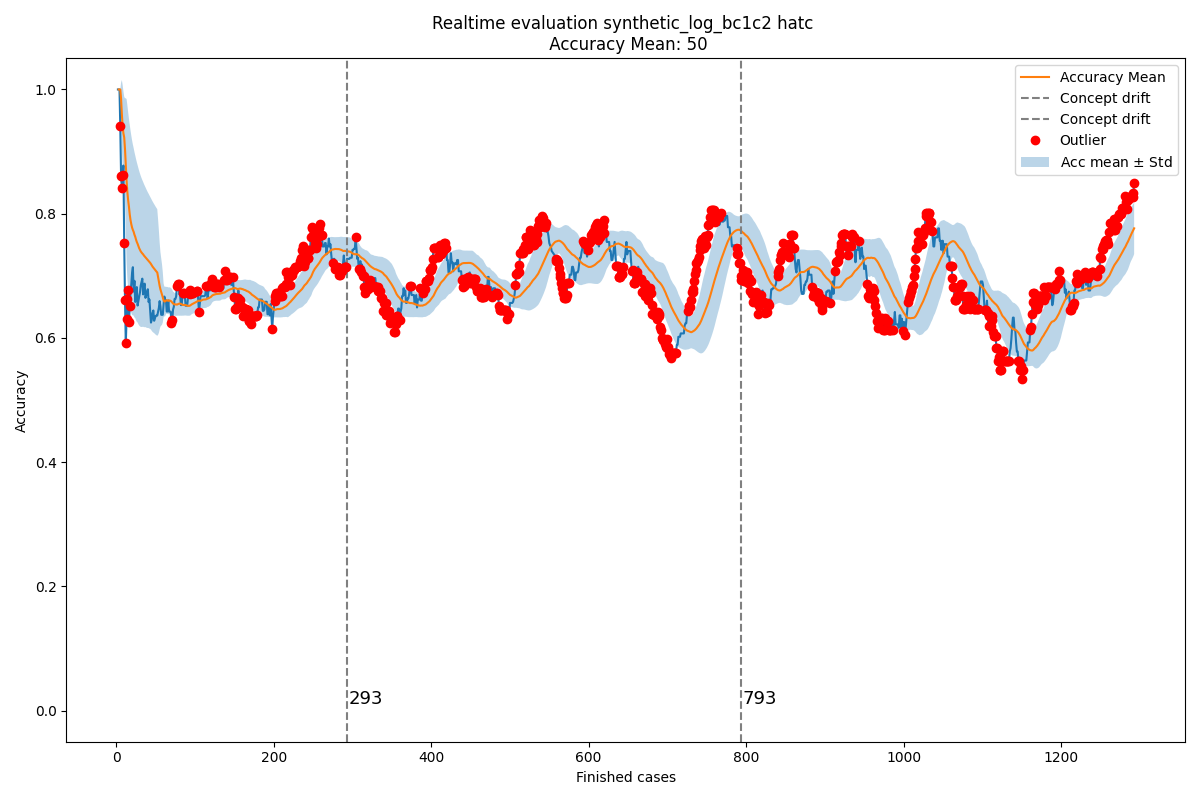

Source data for this figure (header and first rows):
Acc mean, Acc std, New observation, Normality, Time, prefix_2, prefix_3, prefix_4, prefix_5, prefix_6, prefix_7, prefix_8, prefix_9, prefix_10, prefix_11, prefix_12, prefix_13, prefix_14, prefix_15, prefix_16, prefix_17, prefix_18
0.0, 0.0, , True, 2004-02-19 11:26:53, , 1.0, 1.0, 1.0, 1.0, 1.0, 1.0, 0.0, 0.0, 0.0, 0.0, 0, 0, 0, 0, 0, 0
, , 1.0, True, 2004-02-19 12:16:18, 1.0, 1.0, 1.0, 1.0, 1.0, 1.0, 1.0, 1.0, 1.0, 1.0, 1.0, 0, 0, 0, 0, 0, 0
1.0, 0.0, 1.0, True, 2004-02-19 12:48:29, 1.0, 1.0, 1.0, 1.0, 1.0, 1.0, 1.0, 1.0, 1.0, 1.0, 1.0, 0, 0, 0, 0, 0, 0
1.0, 0.0, 1.0, True, 2004-02-19 14:11:51, 1.0, 1.0, 1.0, 1.0, 1.0, 1.0, 1.0, 1.0, 1.0, 1.0, 1.0, 0, 0, 0, 0, 0, 0
1.0, 0.0, 0.9409, False, 2004-02-19 14:36:16, 0.75, 0.8, 0.8, 1.0, 1.0, 1.0, 1.0, 1.0, 1.0, 1.0, 1.0, 0, 0, 0, 0, 0, 0
0.9852, 0.02559, 0.8606, False, 2004-02-19 15:01:30, 0.8, 0.6667, 0.6667, 0.8333, 0.8333, 0.8333, 0.8333, 1.0, 1.0, 1.0, 1.0, 0, 0, 0, 0, 0, 0
0.9603, 0.05485, 0.842, False, 2004-02-19 16:24:30, 0.8333, 0.5714, 0.5714, 0.7143, 0.8571, 0.8571, 0.8571, 1.0, 1.0, 1.0, 1.0, 0, 0, 0, 0, 0, 0
0.9406, 0.06672, 0.862, False, 2004-02-19 16:56:35, 0.8571, 0.625, 0.625, 0.75, 0.875, 0.875, 0.875, 1.0, 1.0, 1.0, 1.0, 0, 0, 0, 0, 0, 0
0.9294, 0.06761, 0.8775, True, 2004-02-19 17:41:38, 0.875, 0.6667, 0.6667, 0.7778, 0.8889, 0.8889, 0.8889, 1.0, 1.0, 1.0, 1.0, 0, 0, 0, 0, 0, 0
0.9229, 0.06553, 0.7525, False, 2004-02-20 10:18:41, 0.7778, 0.6, 0.6, 0.7, 0.8, 0.8, 0.8, 0.8, 0.8, 0.8, 0.8, 0, 0, 0, 0, 0, 0
0.904, 0.08175, 0.6614, False, 2004-02-20 12:10:01, 0.7, 0.5455, 0.5455, 0.6364, 0.7273, 0.7273, 0.7273, 0.6667, 0.6667, 0.6667, 0.6667, 0, 0, 0, 0, 0, 0
0.8797, 0.1063, 0.5914, False, 2004-02-20 12:21:02, 0.6364, 0.5, 0.5, 0.5833, 0.6667, 0.6667, 0.6667, 0.5714, 0.5714, 0.5714, 0.5714, 0, 0, 0, 0, 0, 0
0.8535, 0.131, 0.6305, False, 2004-02-20 12:35:28, 0.6667, 0.5385, 0.5385, 0.6154, 0.6923, 0.6923, 0.6923, 0.625, 0.625, 0.625, 0.625, 0, 0, 0, 0, 0, 0
0.8349, 0.1397, 0.6625, False, 2004-02-20 12:43:34, 0.6923, 0.5714, 0.5714, 0.6429, 0.7143, 0.7143, 0.7143, 0.6667, 0.6667, 0.6667, 0.6667, 0, 0, 0, 0, 0, 0
0.8216, 0.1419, 0.6771, False, 2004-02-20 13:12:00, 0.7143, 0.6, 0.6, 0.6667, 0.7333, 0.7333, 0.7333, 0.6667, 0.6667, 0.6667, 0.6667, 0, 0, 0, 0, 0, 0
0.8113, 0.1417, 0.6254, False, 2004-02-20 13:26:46, 0.6667, 0.5625, 0.5625, 0.625, 0.6875, 0.6875, 0.6875, 0.6, 0.6, 0.6, 0.6, 0, 0, 0, 0, 0, 0
0.7989, 0.1445, 0.6522, False, 2004-02-20 13:28:01, 0.6875, 0.5882, 0.5882, 0.6471, 0.7059, 0.7059, 0.7059, 0.6364, 0.6364, 0.6364, 0.6364, 0, 0, 0, 0, 0, 0
0.7898, 0.1444, 0.6753, True, 2004-02-20 15:06:42, 0.7059, 0.6111, 0.6111, 0.6667, 0.7222, 0.7222, 0.7222, 0.6667, 0.6667, 0.6667, 0.6667, 0, 0, 0, 0, 0, 0
0.783, 0.1426, 0.6861, True, 2004-02-20 15:30:19, 0.7222, 0.6316, 0.6316, 0.6842, 0.7368, 0.7368, 0.7368, 0.6667, 0.6667, 0.6667, 0.6667, 0, 0, 0, 0, 0, 0
0.7776, 0.1404, 0.7051, True, 2004-02-20 15:35:37, 0.7368, 0.65, 0.65, 0.7, 0.75, 0.75, 0.75, 0.6923, 0.6923, 0.6923, 0.6923, 0, 0, 0, 0, 0, 0
0.7738, 0.1376, 0.7139, True, 2004-02-20 15:42:02, 0.75, 0.6667, 0.6667, 0.7143, 0.7619, 0.7619, 0.7619, 0.6923, 0.6923, 0.6923, 0.6923, 0, 0, 0, 0, 0, 0
0.7708, 0.1347, 0.6747, True, 2004-02-20 15:55:32, 0.7143, 0.6364, 0.6364, 0.6818, 0.7273, 0.7273, 0.7273, 0.6429, 0.6429, 0.6429, 0.6429, 0, 0, 0, 0, 0, 0
0.7662, 0.1331, 0.6919, True, 2004-02-20 16:23:48, 0.7273, 0.6522, 0.6522, 0.6957, 0.7391, 0.7391, 0.7391, 0.6667, 0.6667, 0.6667, 0.6667, 0, 0, 0, 0, 0, 0
0.7629, 0.1309, 0.6579, True, 2004-02-20 17:22:15, 0.6957, 0.625, 0.625, 0.6667, 0.7083, 0.7083, 0.7083, 0.625, 0.625, 0.625, 0.625, 0, 0, 0, 0, 0, 0
0.7583, 0.1298, 0.6662, True, 2004-02-20 17:25:48, 0.7083, 0.64, 0.64, 0.68, 0.72, 0.72, 0.72, 0.625, 0.625, 0.625, 0.625, 0, 0, 0, 0, 0, 0
0.7545, 0.1284, 0.6819, True, 2004-02-20 17:50:41, 0.72, 0.6538, 0.6538, 0.6923, 0.7308, 0.7308, 0.7308, 0.6471, 0.6471, 0.6471, 0.6471, 0, 0, 0, 0, 0, 0
0.7516, 0.1266, 0.6522, True, 2004-02-23 10:31:20, 0.6923, 0.6296, 0.6296, 0.6667, 0.7037, 0.7037, 0.7037, 0.6111, 0.6111, 0.6111, 0.6111, 0, 0, 0, 0, 0, 0
0.7477, 0.1256, 0.6596, True, 2004-02-23 11:10:59, 0.7037, 0.6429, 0.6429, 0.6786, 0.7143, 0.7143, 0.7143, 0.6111, 0.6111, 0.6111, 0.6111, 0, 0, 0, 0, 0, 0
0.7445, 0.1244, 0.6665, True, 2004-02-23 11:26:02, 0.7143, 0.6552, 0.6552, 0.6897, 0.7241, 0.7241, 0.7241, 0.6111, 0.6111, 0.6111, 0.6111, 0, 0, 0, 0, 0, 0
0.7417, 0.123, 0.6729, True, 2004-02-23 12:04:11, 0.7241, 0.6667, 0.6667, 0.7, 0.7333, 0.7333, 0.7333, 0.6111, 0.6111, 0.6111, 0.6111, 0, 0, 0, 0, 0, 0
0.7393, 0.1215, 0.6845, True, 2004-02-23 12:16:10, 0.7333, 0.6774, 0.6774, 0.7097, 0.7419, 0.7419, 0.7419, 0.6316, 0.6316, 0.6316, 0.6111, 0, 0, 0, 0, 0, 0
0.7375, 0.1199, 0.6901, True, 2004-02-23 12:22:13, 0.7419, 0.6875, 0.6875, 0.7188, 0.75, 0.75, 0.75, 0.6316, 0.6316, 0.6316, 0.6111, 0, 0, 0, 0, 0, 0
0.736, 0.1182, 0.6954, True, 2004-02-23 12:32:54, 0.75, 0.697, 0.697, 0.7273, 0.7576, 0.7576, 0.7576, 0.6316, 0.6316, 0.6316, 0.6111, 0, 0, 0, 0, 0, 0
0.7347, 0.1166, 0.6701, True, 2004-02-23 13:08:10, 0.7273, 0.6765, 0.6765, 0.7059, 0.7353, 0.7353, 0.7353, 0.6, 0.6, 0.6, 0.5789, 0, 0, 0, 0, 0, 0
0.7327, 0.1153, 0.6824, True, 2004-02-23 13:09:42, 0.7353, 0.6857, 0.6857, 0.7143, 0.7429, 0.7429, 0.7429, 0.619, 0.619, 0.619, 0.6, 0, 0, 0, 0, 0, 0
0.7313, 0.114, 0.6874, True, 2004-02-23 13:19:16, 0.7429, 0.6944, 0.6944, 0.7222, 0.75, 0.75, 0.75, 0.619, 0.619, 0.619, 0.6, 0, 0, 0, 0, 0, 0
0.73, 0.1126, 0.6645, True, 2004-02-23 14:59:07, 0.7222, 0.6757, 0.6757, 0.7027, 0.7297, 0.7297, 0.7297, 0.5909, 0.5909, 0.5909, 0.5714, 0, 0, 0, 0, 0, 0
0.7282, 0.1115, 0.6694, True, 2004-02-23 15:24:40, 0.7297, 0.6842, 0.6842, 0.7105, 0.7368, 0.7368, 0.7368, 0.5909, 0.5909, 0.5909, 0.5714, 0, 0, 0, 0, 0, 0
0.7266, 0.1104, 0.674, True, 2004-02-23 15:29:21, 0.7368, 0.6923, 0.6923, 0.7179, 0.7436, 0.7436, 0.7436, 0.5909, 0.5909, 0.5909, 0.5714, 0, 0, 0, 0, 0, 0
0.7252, 0.1093, 0.6784, True, 2004-02-23 16:19:12, 0.7436, 0.7, 0.7, 0.725, 0.75, 0.75, 0.75, 0.5909, 0.5909, 0.5909, 0.5714, 0, 0, 0, 0, 0, 0
0.724, 0.1081, 0.6577, True, 2004-02-23 16:36:50, 0.725, 0.6829, 0.6829, 0.7073, 0.7317, 0.7317, 0.7317, 0.5652, 0.5652, 0.5652, 0.5455, 0, 0, 0, 0, 0, 0
0.7224, 0.1072, 0.662, True, 2004-02-23 17:09:08, 0.7317, 0.6905, 0.6905, 0.7143, 0.7381, 0.7381, 0.7381, 0.5652, 0.5652, 0.5652, 0.5455, 0, 0, 0, 0, 0, 0
0.7209, 0.1063, 0.6428, True, 2004-02-23 17:19:46, 0.7143, 0.6744, 0.6744, 0.6977, 0.7209, 0.7209, 0.7209, 0.5417, 0.5417, 0.5417, 0.5217, 0, 0, 0, 0, 0, 0
0.719, 0.1057, 0.6247, True, 2004-02-23 17:40:09, 0.6977, 0.6591, 0.6591, 0.6818, 0.7045, 0.7045, 0.7045, 0.52, 0.52, 0.52, 0.5, 0, 0, 0, 0, 0, 0
0.7168, 0.1055, 0.6291, True, 2004-02-24 11:20:02, 0.7045, 0.6667, 0.6667, 0.6889, 0.7111, 0.7111, 0.7111, 0.52, 0.52, 0.52, 0.5, 0, 0, 0, 0, 0, 0
0.7148, 0.1051, 0.6402, True, 2004-02-24 12:27:21, 0.7111, 0.6739, 0.6739, 0.6957, 0.7174, 0.7174, 0.7174, 0.5385, 0.5385, 0.5385, 0.52, 0, 0, 0, 0, 0, 0
0.7132, 0.1045, 0.6443, True, 2004-02-24 12:31:14, 0.7174, 0.6809, 0.6809, 0.7021, 0.7234, 0.7234, 0.7234, 0.5385, 0.5385, 0.5385, 0.52, 0, 0, 0, 0, 0, 0
0.7117, 0.1038, 0.6276, True, 2004-02-24 13:41:15, 0.7021, 0.6667, 0.6667, 0.6875, 0.7083, 0.7083, 0.7083, 0.5185, 0.5185, 0.5185, 0.5, 0, 0, 0, 0, 0, 0
0.7099, 0.1034, 0.6316, True, 2004-02-24 13:47:09, 0.7083, 0.6735, 0.6735, 0.6939, 0.7143, 0.7143, 0.7143, 0.5185, 0.5185, 0.5185, 0.5, 0, 0, 0, 0, 0, 0
0.7083, 0.103, 0.6354, True, 2004-02-24 13:59:40, 0.7143, 0.68, 0.68, 0.7, 0.72, 0.72, 0.72, 0.5185, 0.5185, 0.5185, 0.5, 0, 0, 0, 0, 0, 0
0.7068, 0.1024, 0.636, True, 2004-02-24 14:06:48, 0.72, 0.68, 0.68, 0.7, 0.72, 0.72, 0.72, 0.5185, 0.5185, 0.5185, 0.5, 0, 0, 0, 0, 0, 0
0.7054, 0.1019, 0.636, True, 2004-02-24 14:30:09, 0.72, 0.68, 0.68, 0.7, 0.72, 0.72, 0.72, 0.5185, 0.5185, 0.5185, 0.5, 0, 0, 0, 0, 0, 0
0.6981, 0.09319, 0.6423, True, 2004-02-24 15:52:15, 0.72, 0.68, 0.68, 0.7, 0.72, 0.72, 0.72, 0.5357, 0.5357, 0.5357, 0.5185, 0, 0, 0, 0, 0, 0
0.6909, 0.0829, 0.6483, True, 2004-02-24 15:52:48, 0.72, 0.68, 0.68, 0.7, 0.72, 0.72, 0.72, 0.5517, 0.5517, 0.5517, 0.5357, 0, 0, 0, 0, 0, 0
0.6839, 0.07035, 0.6592, True, 2004-02-24 16:07:02, 0.74, 0.7, 0.7, 0.7, 0.72, 0.72, 0.72, 0.5667, 0.5667, 0.5667, 0.5517, 0, 0, 0, 0, 0, 0
0.6783, 0.06006, 0.6508, True, 2004-02-24 16:29:24, 0.72, 0.7, 0.7, 0.7, 0.72, 0.72, 0.72, 0.5484, 0.5484, 0.5484, 0.5333, 0, 0, 0, 0, 0, 0
0.6741, 0.05422, 0.6373, True, 2004-02-24 17:05:21, 0.7, 0.7, 0.7, 0.7, 0.7, 0.7, 0.7, 0.5312, 0.5312, 0.5312, 0.5161, 0, 0, 0, 0, 0, 0
0.67, 0.04885, 0.6373, True, 2004-02-24 17:57:15, 0.7, 0.7, 0.7, 0.7, 0.7, 0.7, 0.7, 0.5312, 0.5312, 0.5312, 0.5161, 0, 0, 0, 0, 0, 0
0.6655, 0.04062, 0.6373, True, 2004-02-24 17:58:45, 0.7, 0.7, 0.7, 0.7, 0.7, 0.7, 0.7, 0.5312, 0.5312, 0.5312, 0.5161, 0, 0, 0, 0, 0, 0
0.6607, 0.02726, 0.6539, True, 2004-02-25 10:04:27, 0.72, 0.72, 0.72, 0.72, 0.72, 0.72, 0.72, 0.5455, 0.5455, 0.5455, 0.5161, 0, 0, 0, 0, 0, 0
... 1,233 more rows
